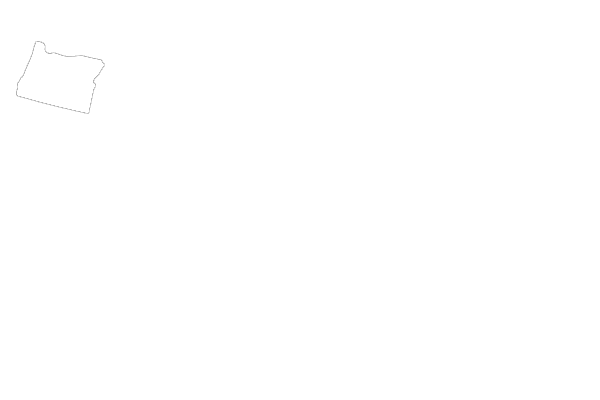

Data behind this chart, as committed beside it:
Year, Fatalities, Resident Population (Thousands), Fatality Rate per 100,000 Population, Licensed Drivers (Thousands), Fatality Rate per 100,000 Licensed Drive…, Registered Motor Vehicles (Thousands), Fatality Rate per 100,000 Registered Veh…, Vehicle Miles Traveled (Billions), Fatality Rate per 100 Million VMT
1994, 494, 3087, 16, 2543, 19.43, 2814, 17.56, 29, 1.68
1995, 574, 3141, 18.27, 2542, 22.58, 2846, 20.17, 30, 1.91
1996, 526, 3195, 16.46, 2613, 20.13, 2877, 18.28, 30, 1.73
1997, 524, 3243, 16.16, 2277, 23.02, 2954, 17.74, 32, 1.62
1998, 538, 3282, 16.39, 2417, 22.26, 3045, 17.67, 33, 1.61
1999, 414, 3316, 12.48, 2462, 16.82, 3080, 13.44, 35, 1.19
2000, 451, 3430, 13.15, 2495, 18.08, 3091, 14.59, 34, 1.33
2001, 488, 3468, 14.07, 2534, 19.25, 3112, 15.68, 34, 1.42
2002, 436, 3513, 12.41, 2564, 17.01, 3144, 13.87, 35, 1.26
2003, 512, 3547, 14.43, 2590, 19.77, 3136, 16.33, 35, 1.46
2004, 456, 3569, 12.78, 2626, 17.37, 3079, 14.81, 36, 1.28
2005, 487, 3613, 13.48, 2693, 18.08, 2970, 16.4, 35, 1.38
2006, 478, 3671, 13.02, 2767, 17.27, 3066, 15.59, 35, 1.35
2007, 455, 3722, 12.22, 2827, 16.09, 3185, 14.29, 35, 1.31
2008, 416, 3769, 11.04, 2856, 14.57, 3209, 12.96, 33, 1.24
2009, 377, 3809, 9.9, 2842, 13.27, 3151, 11.96, 34, 1.11
2010, 317, 3838, 8.26, 2770, 11.45, 3158, 10.04, 34, 0.94
2011, 331, 3868, 8.56, 2774, 11.93, 3128, 10.58, 33, 0.99
2012, 337, 3900, 8.64, 2770, 12.17, 3527, 9.55, 33, 1.02
2013, 313, 3930, 7.96, 2773, 11.29, 3604, 8.69, 34, 0.93
